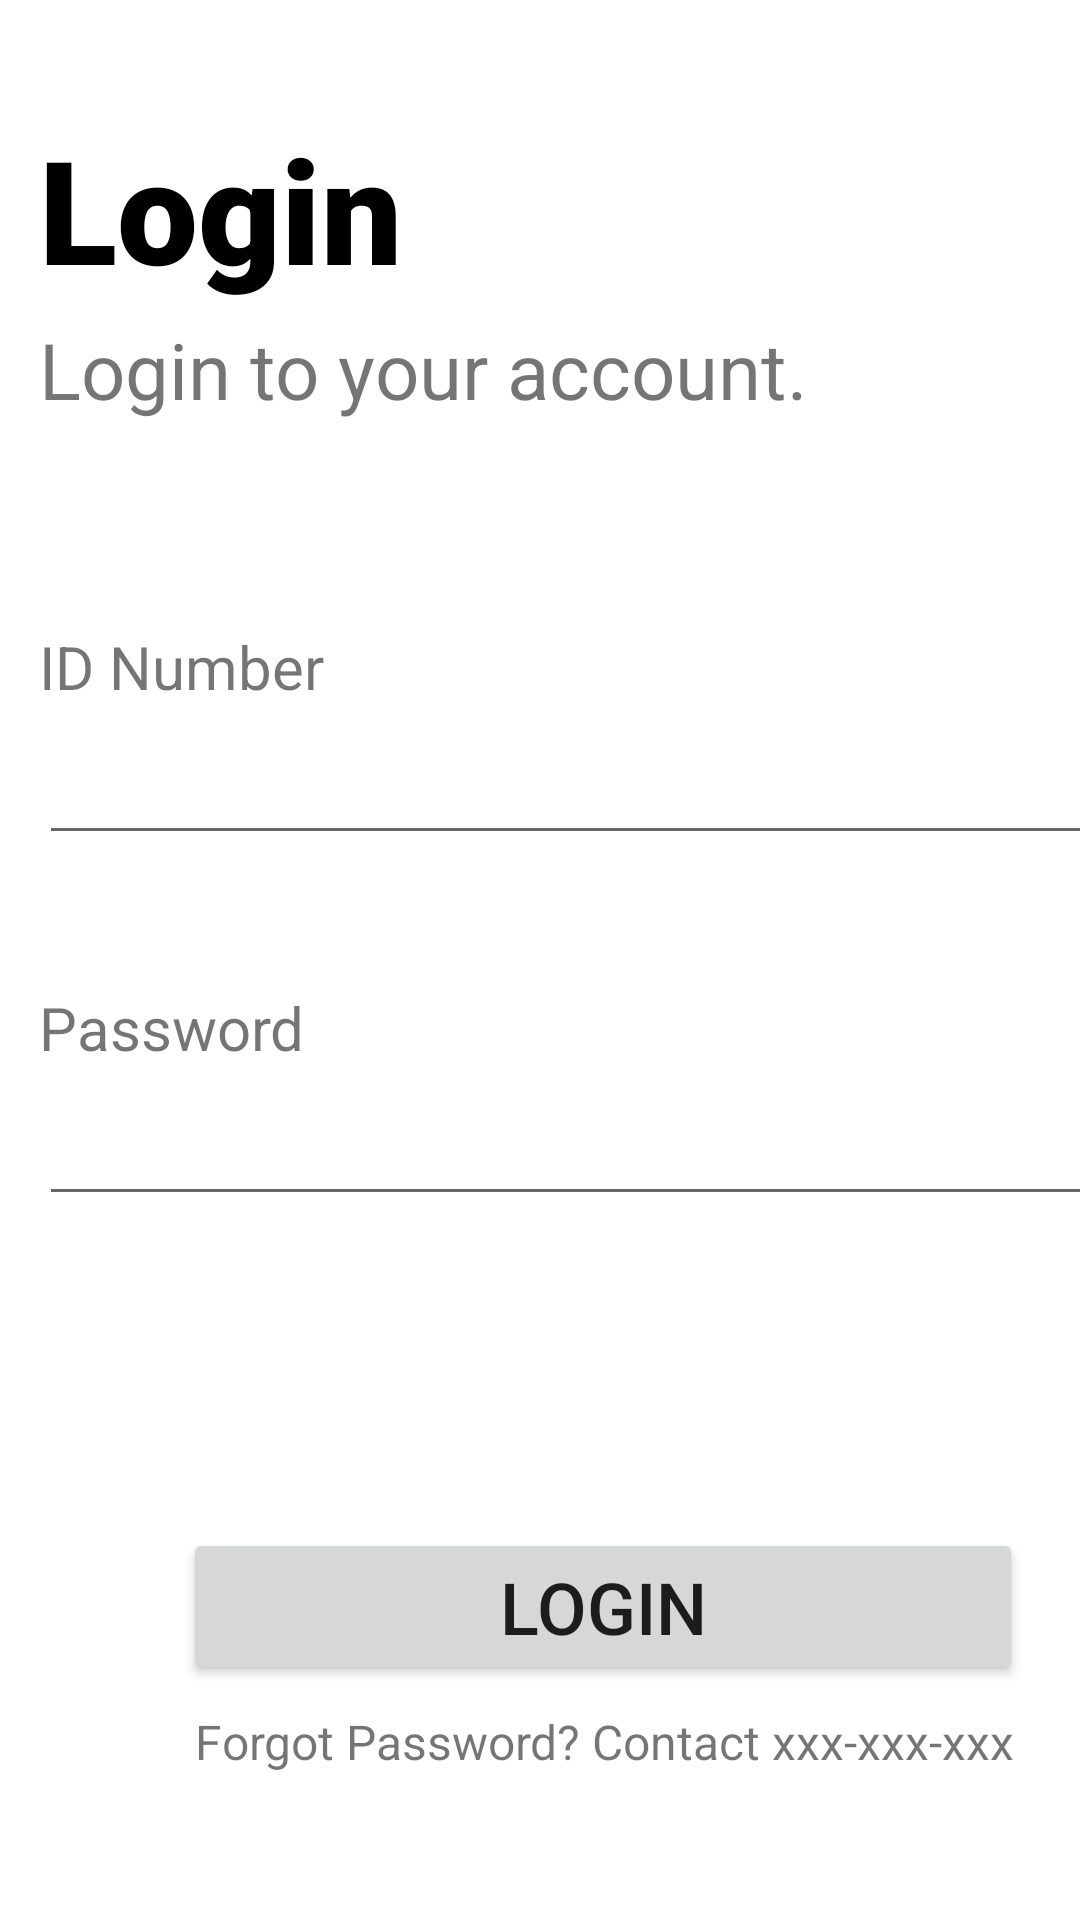

This screen was rendered from an Android layout file. Write that file and the resources it references.
<!-- AndroidManifest.xml: application theme Theme.MCMLMS -->
<!-- res/layout/activity_login3.xml -->
<?xml version="1.0" encoding="utf-8"?>
<androidx.constraintlayout.widget.ConstraintLayout xmlns:android="http://schemas.android.com/apk/res/android"
    xmlns:app="http://schemas.android.com/apk/res-auto"
    xmlns:tools="http://schemas.android.com/tools"
    android:layout_width="match_parent"
    android:layout_height="match_parent"
    tools:context=".Login">

    <TextView
        android:id="@+id/loginTxt"
        android:layout_width="wrap_content"
        android:layout_height="wrap_content"
        android:fontFamily="sans-serif-black"
        android:text="Login"
        android:textColor="@color/black"
        android:textSize="48dp"
        app:layout_constraintBottom_toBottomOf="parent"
        app:layout_constraintEnd_toEndOf="parent"
        app:layout_constraintHorizontal_bias="0.055"
        app:layout_constraintStart_toStartOf="parent"
        app:layout_constraintTop_toTopOf="parent"
        app:layout_constraintVertical_bias="0.065" />

    <TextView
        android:id="@+id/logintoTxt"
        android:layout_width="wrap_content"
        android:layout_height="wrap_content"
        android:layout_marginTop="4dp"
        android:text="Login to your account."
        android:textSize="26dp"
        app:layout_constraintStart_toStartOf="@+id/loginTxt"
        app:layout_constraintTop_toBottomOf="@+id/loginTxt" />

    <EditText
        android:id="@+id/idInput"
        android:layout_width="360dp"
        android:layout_height="wrap_content"
        android:ems="10"
        android:inputType="textPersonName"
        android:textSize="24dp"
        app:layout_constraintStart_toStartOf="@+id/idTxt"
        app:layout_constraintTop_toBottomOf="@+id/idTxt" />

    <TextView
        android:id="@+id/idTxt"
        android:layout_width="wrap_content"
        android:layout_height="wrap_content"
        android:layout_marginTop="68dp"
        android:text="ID Number"
        android:textSize="20dp"
        app:layout_constraintStart_toStartOf="@+id/logintoTxt"
        app:layout_constraintTop_toBottomOf="@+id/logintoTxt" />

    <EditText
        android:id="@+id/passInput"
        android:layout_width="360dp"
        android:layout_height="wrap_content"
        android:ems="10"
        android:inputType="textPersonName"
        android:textSize="24dp"
        app:layout_constraintStart_toStartOf="@+id/idInput"
        app:layout_constraintTop_toBottomOf="@+id/passTxt" />

    <TextView
        android:id="@+id/passTxt"
        android:layout_width="wrap_content"
        android:layout_height="wrap_content"
        android:layout_marginTop="44dp"
        android:text="Password"
        android:textSize="20dp"
        app:layout_constraintStart_toStartOf="@+id/idInput"
        app:layout_constraintTop_toBottomOf="@+id/idInput" />

    <Button
        android:id="@+id/loginBtn"
        android:layout_width="280dp"
        android:layout_height="wrap_content"
        android:layout_marginStart="48dp"
        android:layout_marginTop="104dp"
        android:text="LOGIN"
        android:textSize="24dp"
        app:layout_constraintStart_toStartOf="@+id/passInput"
        app:layout_constraintTop_toBottomOf="@+id/passInput" />

    <TextView
        android:id="@+id/forgotTxt"
        android:layout_width="wrap_content"
        android:layout_height="wrap_content"
        android:layout_marginStart="4dp"
        android:layout_marginTop="8dp"
        android:text="Forgot Password? Contact xxx-xxx-xxx"
        android:textSize="16dp"
        app:layout_constraintStart_toStartOf="@+id/loginBtn"
        app:layout_constraintTop_toBottomOf="@+id/loginBtn" />
</androidx.constraintlayout.widget.ConstraintLayout>
<!-- resources referenced by this layout -->
<resources>
  <style name="Theme.MCMLMS" parent="Theme.MaterialComponents.DayNight.DarkActionBar">
          
          <item name="colorPrimary">@color/purple_500</item>
          <item name="colorPrimaryVariant">@color/purple_700</item>
          <item name="colorOnPrimary">@color/white</item>
          
          <item name="colorSecondary">@color/teal_200</item>
          <item name="colorSecondaryVariant">@color/teal_700</item>
          <item name="colorOnSecondary">@color/black</item>
          
          <item name="android:statusBarColor" tools:targetApi="l">?attr/colorPrimaryVariant</item>
          
      </style>
  <!-- not gathered from this repository: default colours our renderer supplied (Android Studio template values) -->
  <color name="purple_500">#FF6200EE</color>
  <color name="purple_700">#FF3700B3</color>
  <color name="teal_200">#FF03DAC5</color>
  <color name="teal_700">#FF018786</color>
  <color name="black">#FF000000</color>
  <color name="white">#FFFFFFFF</color>
</resources>
